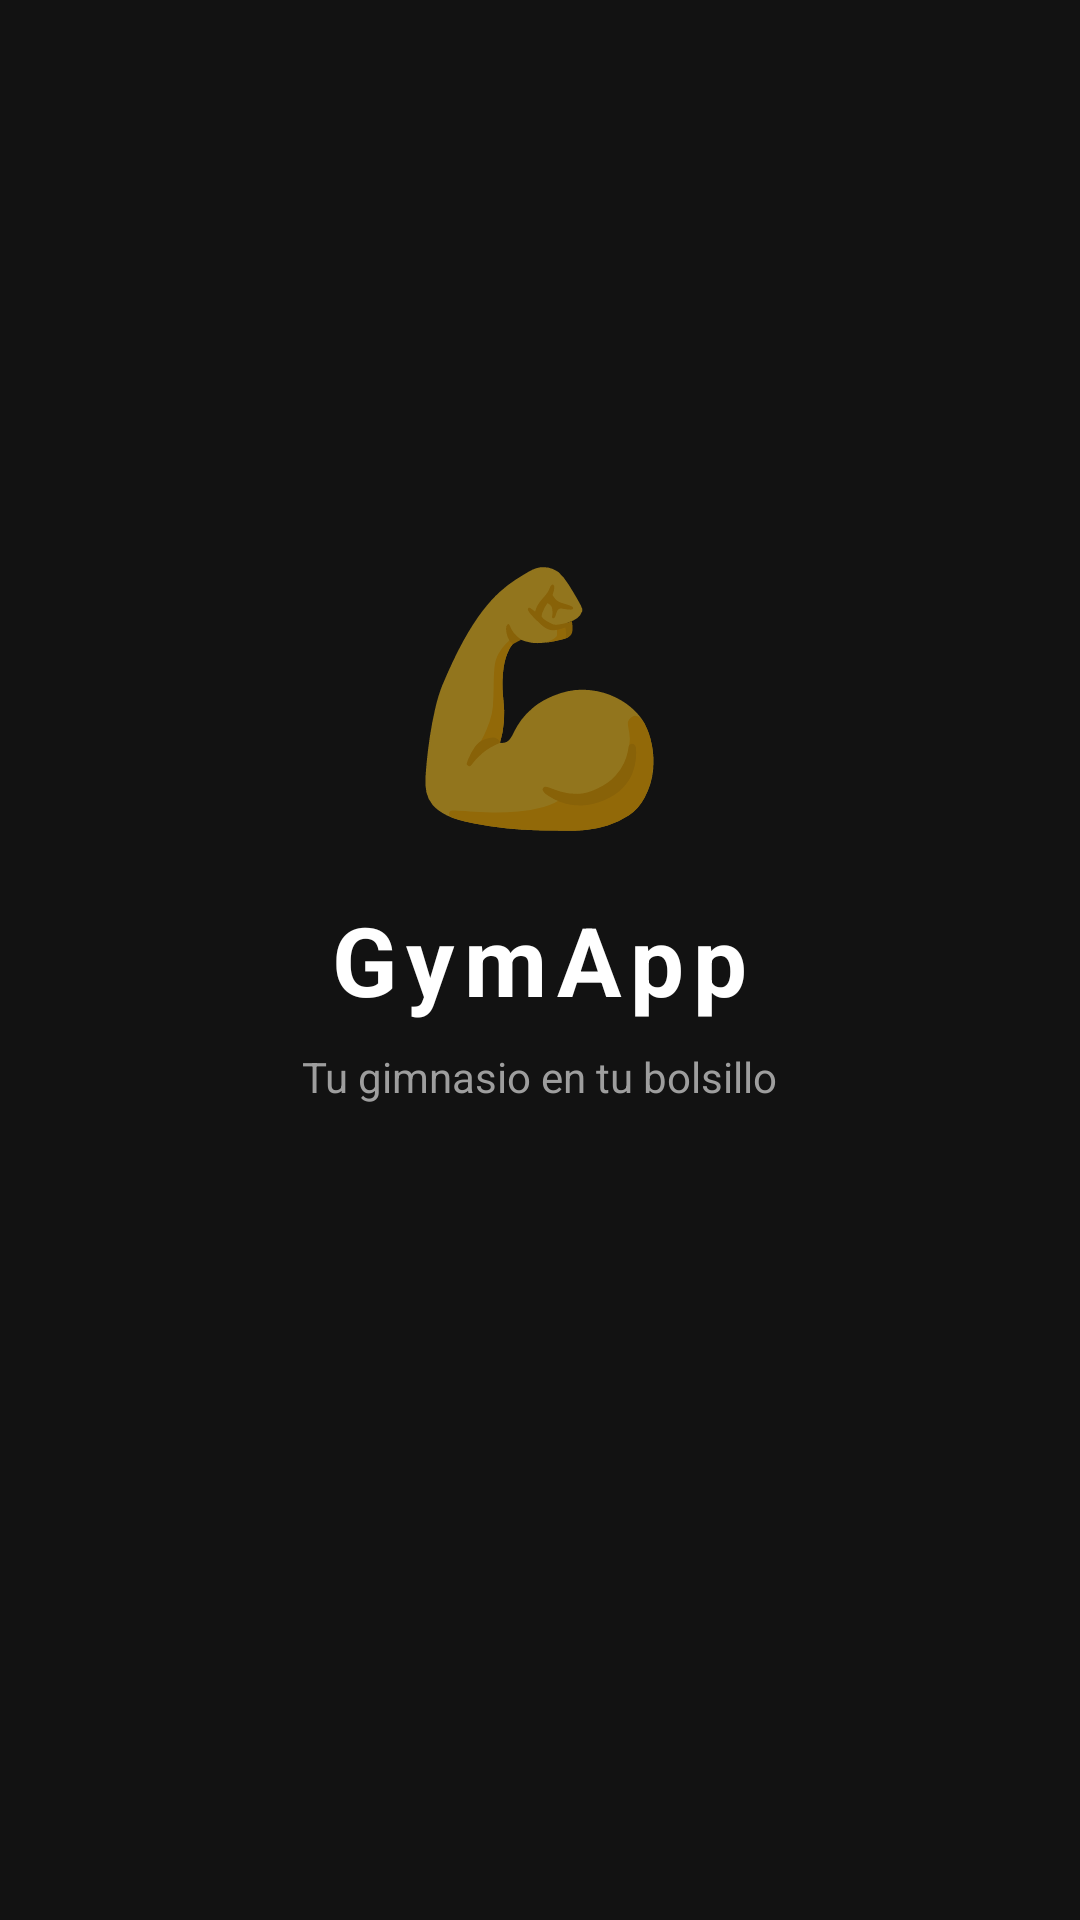

Write the Android layout XML for this screen, with the resource values it uses.
<!-- AndroidManifest.xml: activity theme Theme.GymClientApp.Splash -->
<!-- res/layout/activity_splash.xml -->
<?xml version="1.0" encoding="utf-8"?>
<LinearLayout xmlns:android="http://schemas.android.com/apk/res/android"
    android:layout_width="match_parent"
    android:layout_height="match_parent"
    android:orientation="vertical"
    android:gravity="center"
    android:background="@color/fondo_oscuro"
    android:padding="32dp">

    
    <TextView
        android:layout_width="wrap_content"
        android:layout_height="wrap_content"
        android:text="💪"
        android:textSize="80sp"
        android:layout_marginBottom="16dp" />

    <TextView
        android:layout_width="wrap_content"
        android:layout_height="wrap_content"
        android:text="@string/app_name"
        android:textSize="32sp"
        android:textStyle="bold"
        android:textColor="@color/blanco"
        android:letterSpacing="0.1" />

    <TextView
        android:layout_width="wrap_content"
        android:layout_height="wrap_content"
        android:text="Tu gimnasio en tu bolsillo"
        android:textSize="14sp"
        android:textColor="@color/gris_texto"
        android:layout_marginTop="8dp" />

    <ProgressBar
        android:layout_width="wrap_content"
        android:layout_height="wrap_content"
        android:layout_marginTop="48dp"
        android:indeterminateTint="@color/verde_activo" />

</LinearLayout>
<!-- resources referenced by this layout -->
<resources>
  <color name="blanco">#FFFFFF</color>
  <color name="fondo_oscuro">#121212</color>
  <color name="gris_texto">#9E9E9E</color>
  <color name="verde_activo">#4CAF50</color>
  <string name="app_name">GymApp</string>
  <style name="Theme.GymClientApp.Splash" parent="Theme.GymClientApp">
          <item name="android:windowFullscreen">true</item>
      </style>
  <style name="Theme.GymClientApp" parent="Theme.MaterialComponents.DayNight.NoActionBar">
          <item name="colorPrimary">@color/verde_activo</item>
          <item name="colorPrimaryVariant">@color/fondo_card</item>
          <item name="colorOnPrimary">@color/blanco</item>
          <item name="colorSecondary">@color/azul_acento</item>
          <item name="colorOnSecondary">@color/blanco</item>
          <item name="android:colorBackground">@color/fondo_oscuro</item>
          <item name="android:windowBackground">@color/fondo_oscuro</item>
          <item name="colorSurface">@color/fondo_card</item>
          <item name="colorOnSurface">@color/blanco</item>
          <item name="android:statusBarColor">@color/fondo_card</item>
          <item name="android:navigationBarColor">@color/fondo_card</item>
          <item name="android:textColorPrimary">@color/blanco</item>
          <item name="android:textColorSecondary">@color/gris_texto</item>
      </style>
  <color name="fondo_card">#1E1E1E</color>
  <color name="azul_acento">#2196F3</color>
</resources>
